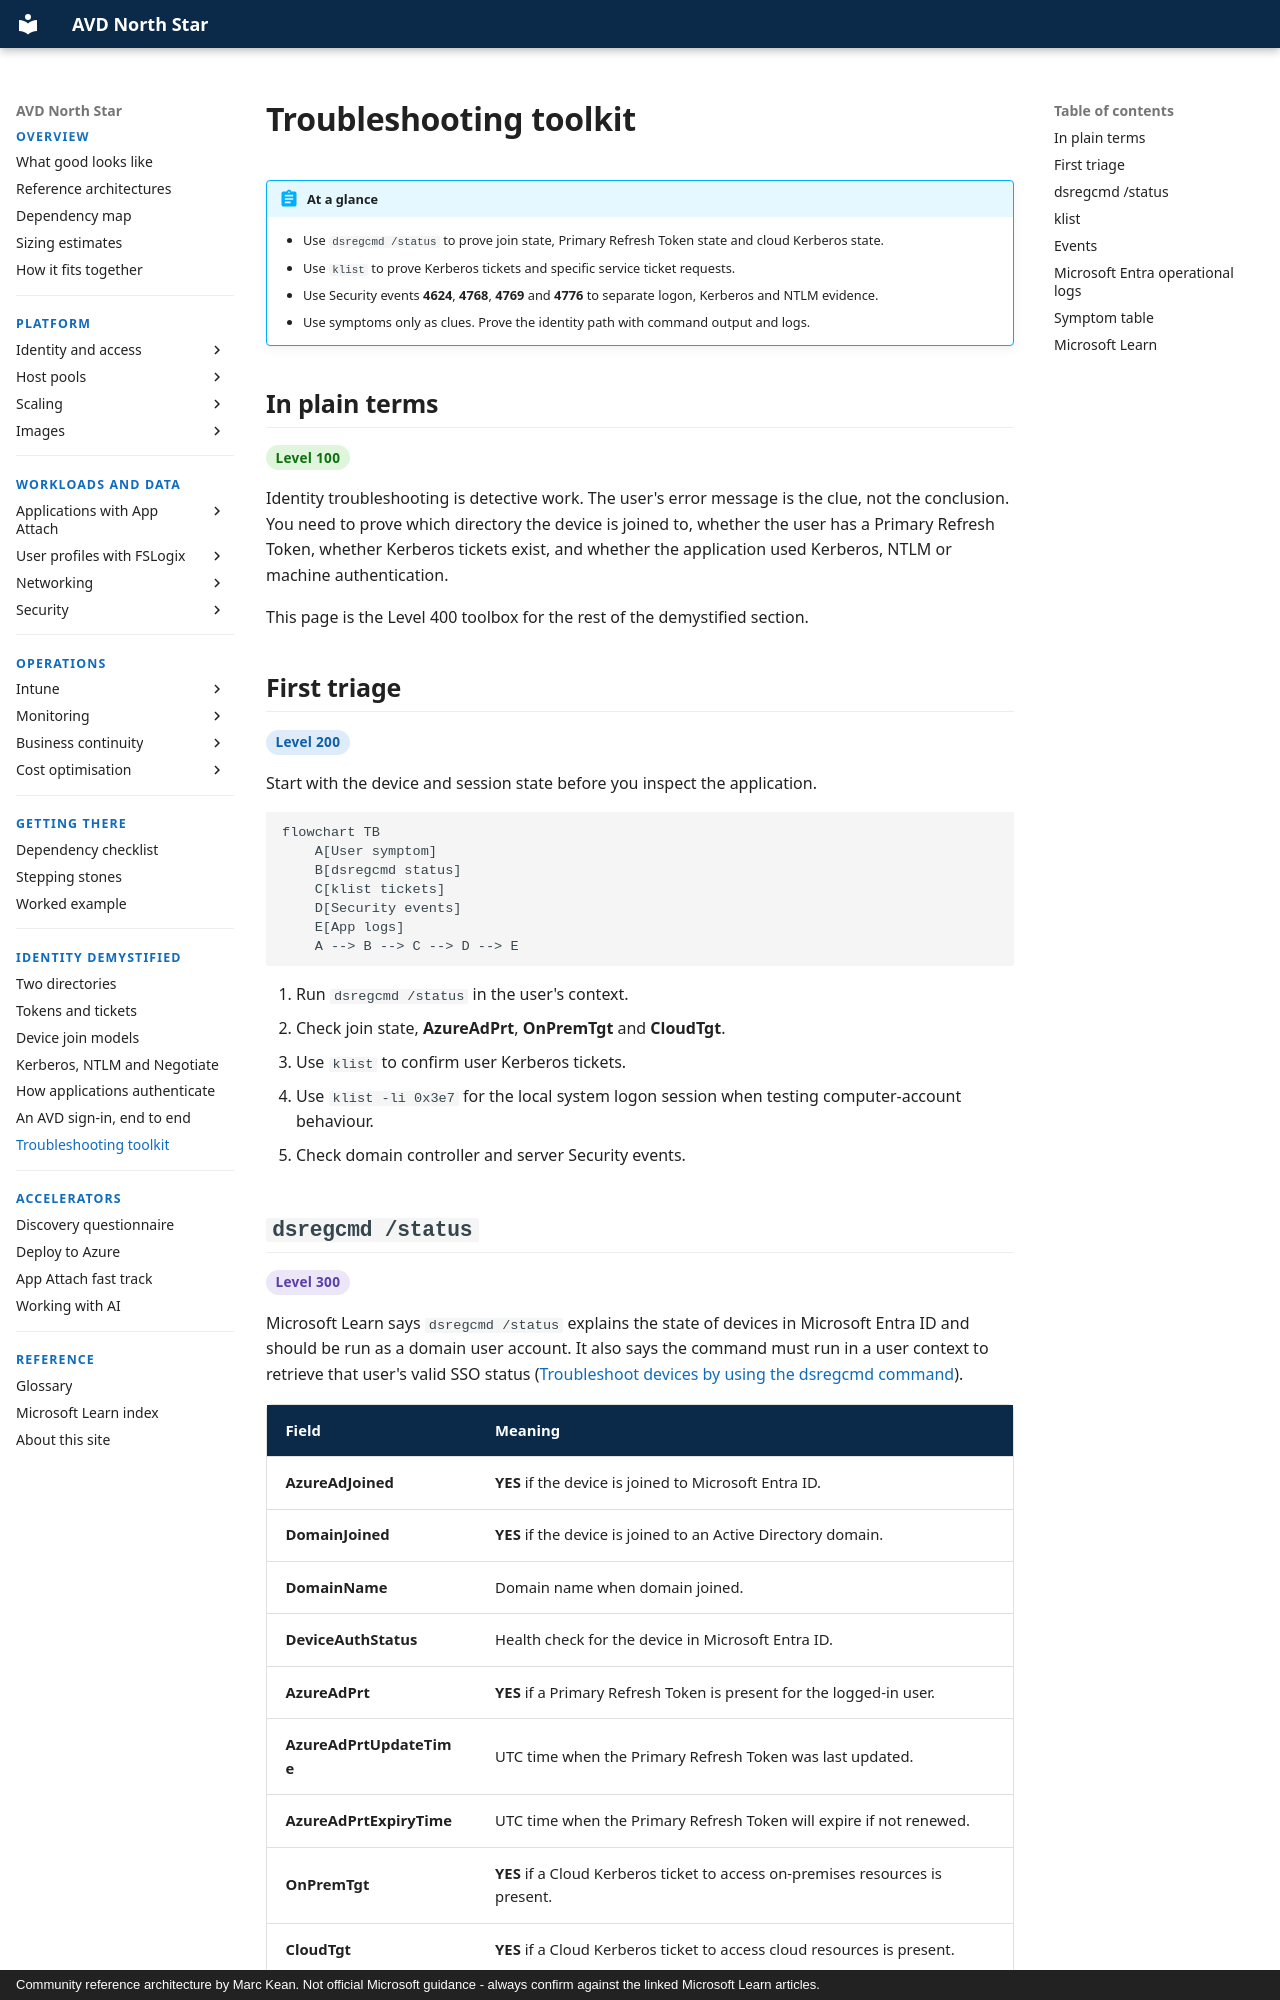

repository: marckean/AVD-Reference_Architecture · page: demystified/troubleshooting/index.html · generator: mkdocs · copyright: Community reference architecture by Marc Kean. Not official Microsoft guidance - always confirm against the linked Microsoft Learn articles.

---
title: Troubleshooting toolkit
description: Level 400 troubleshooting commands, fields, event IDs and symptoms for Azure Virtual Desktop identity.
---

# Troubleshooting toolkit

!!! abstract "At a glance"
    - Use `dsregcmd /status` to prove join state, Primary Refresh Token state and cloud Kerberos state.
    - Use `klist` to prove Kerberos tickets and specific service ticket requests.
    - Use Security events **4624**, **4768**, **4769** and **4776** to separate logon, Kerberos and NTLM evidence.
    - Use symptoms only as clues. Prove the identity path with command output and logs.

## In plain terms

<span class="level l100">Level 100</span>

Identity troubleshooting is detective work. The user's error message is the clue, not the conclusion. You need to prove which directory the device is joined to, whether the user has a Primary Refresh Token, whether Kerberos tickets exist, and whether the application used Kerberos, NTLM or machine authentication.

This page is the Level 400 toolbox for the rest of the demystified section.

## First triage

<span class="level l200">Level 200</span>

Start with the device and session state before you inspect the application.

```mermaid
flowchart TB
    A[User symptom]
    B[dsregcmd status]
    C[klist tickets]
    D[Security events]
    E[App logs]
    A --> B --> C --> D --> E
```

1. Run `dsregcmd /status` in the user's context.
2. Check join state, **AzureAdPrt**, **OnPremTgt** and **CloudTgt**.
3. Use `klist` to confirm user Kerberos tickets.
4. Use `klist -li 0x3e7` for the local system logon session when testing computer-account behaviour.
5. Check domain controller and server Security events.

## `dsregcmd /status`

<span class="level l300">Level 300</span>

Microsoft Learn says `dsregcmd /status` explains the state of devices in Microsoft Entra ID and should be run as a domain user account. It also says the command must run in a user context to retrieve that user's valid SSO status ([Troubleshoot devices by using the dsregcmd command](https://learn.microsoft.com/entra/identity/devices/troubleshoot-device-dsregcmd)).

| Field | Meaning |
| --- | --- |
| **AzureAdJoined** | **YES** if the device is joined to Microsoft Entra ID. |
| **DomainJoined** | **YES** if the device is joined to an Active Directory domain. |
| **DomainName** | Domain name when domain joined. |
| **DeviceAuthStatus** | Health check for the device in Microsoft Entra ID. |
| **AzureAdPrt** | **YES** if a Primary Refresh Token is present for the logged-in user. |
| **AzureAdPrtUpdateTime** | UTC time when the Primary Refresh Token was last updated. |
| **AzureAdPrtExpiryTime** | UTC time when the Primary Refresh Token will expire if not renewed. |
| **OnPremTgt** | **YES** if a Cloud Kerberos ticket to access on-premises resources is present. |
| **CloudTgt** | **YES** if a Cloud Kerberos ticket to access cloud resources is present. |

This flow shows how to read the join fields.

```mermaid
flowchart TB
    A[dsregcmd]
    B{AzureAdJoined}
    C{DomainJoined}
    D[Entra joined]
    E[Hybrid joined]
    F[AD DS joined]
    A --> B
    B -- YES --> C
    C -- NO --> D
    C -- YES --> E
    B -- NO --> C
    C -- YES --> F
```
